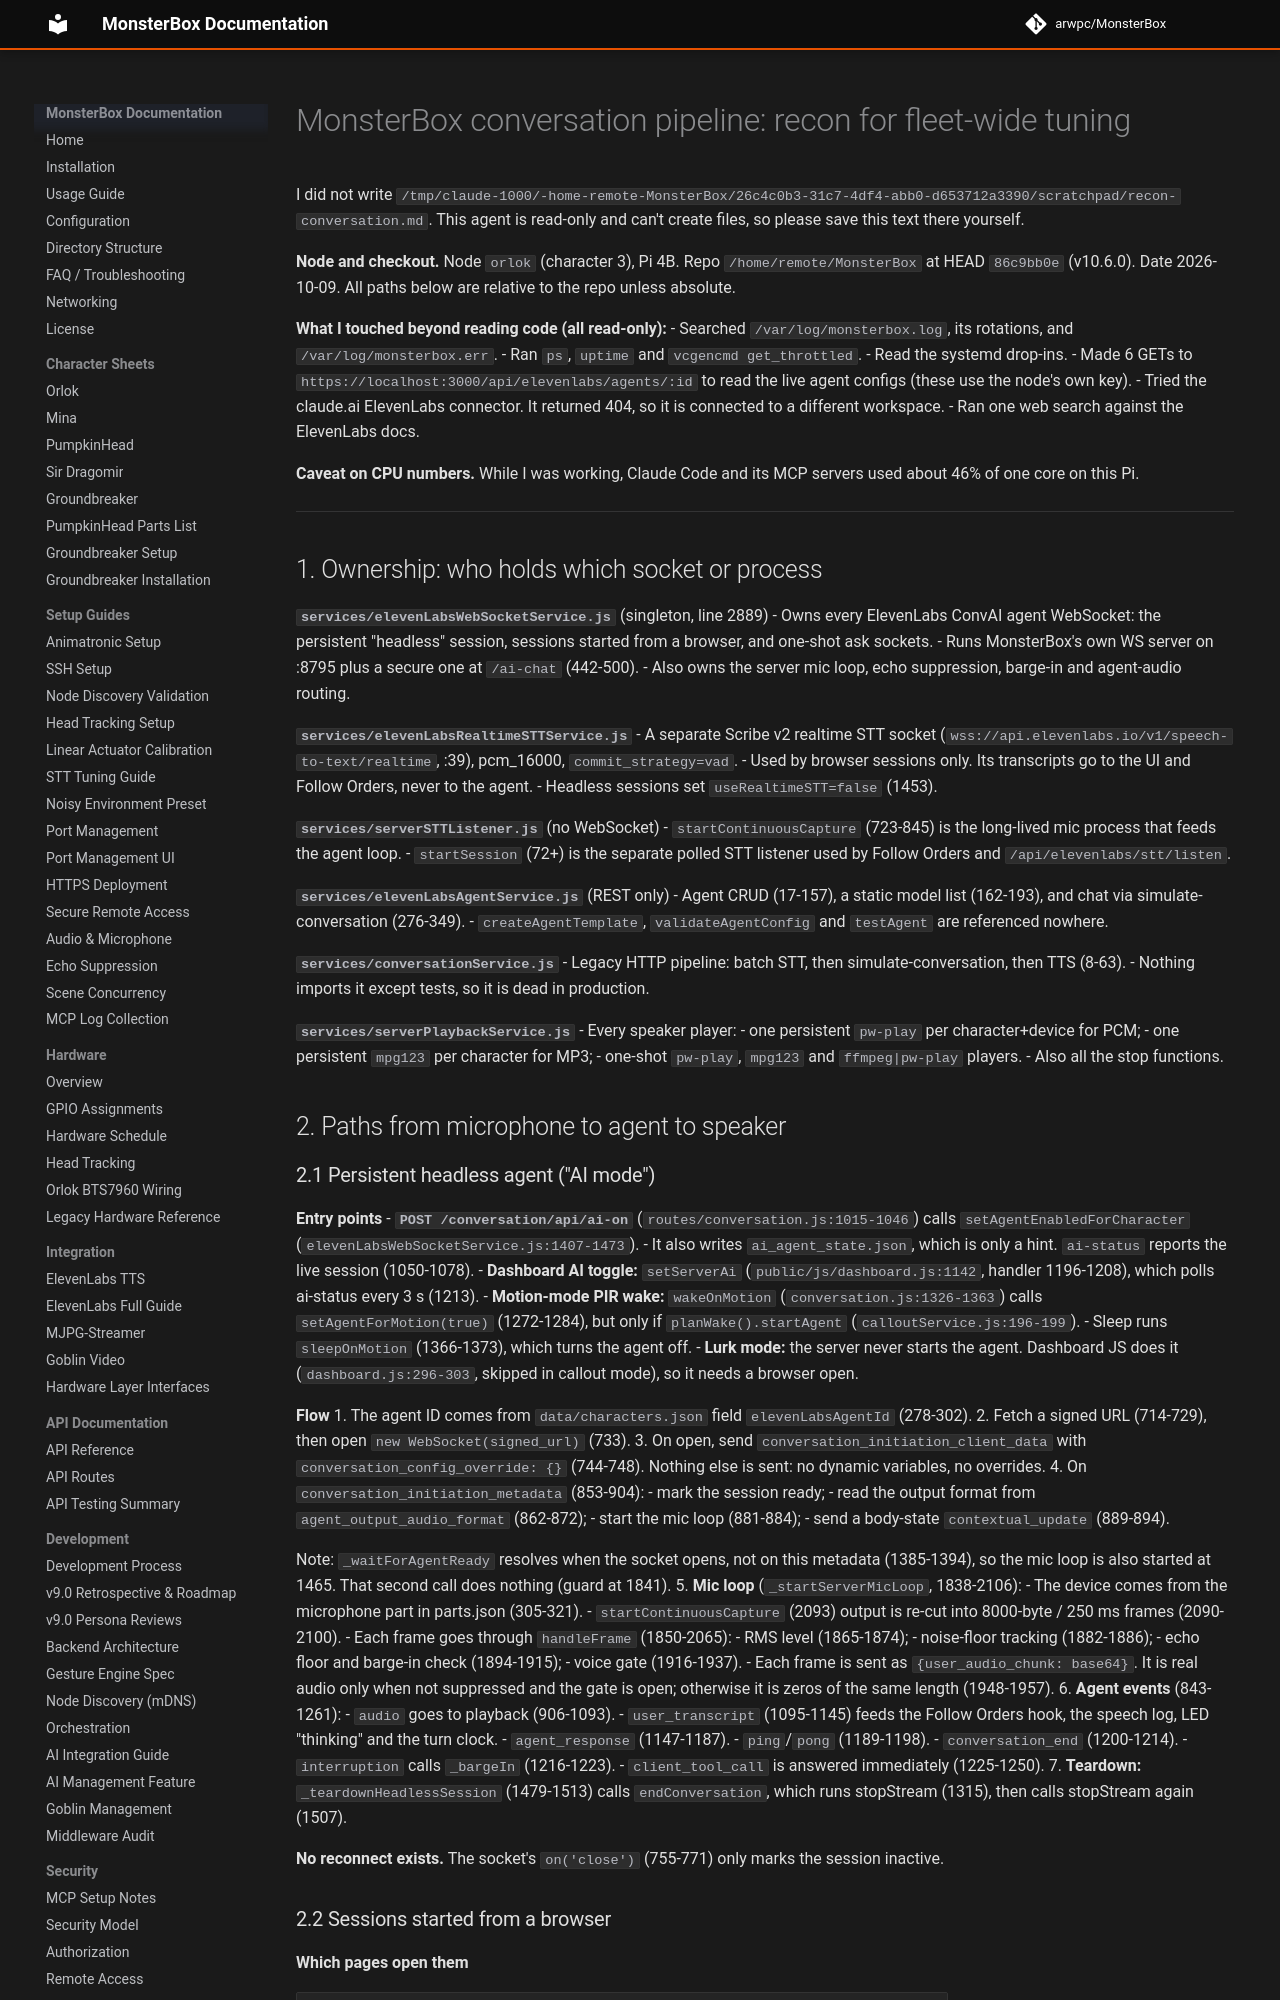

repository: arwpc/MonsterBox · page: development/missions/2026-10-castle-tuning/recon-conversation/index.html · generator: mkdocs

# MonsterBox conversation pipeline: recon for fleet-wide tuning

I did not write `/tmp/claude-1000/-home-remote-MonsterBox/26c4c0b3-31c7-4df4-abb0-d653712a3390/scratchpad/recon-conversation.md`. This agent is read-only and can't create files, so please save this text there yourself.

**Node and checkout.** Node `orlok` (character 3), Pi 4B. Repo `/home/remote/MonsterBox` at HEAD `86c9bb0e` (v10.6.0). Date 2026-10-09. All paths below are relative to the repo unless absolute.

**What I touched beyond reading code (all read-only):**
- Searched `/var/log/monsterbox.log`, its rotations, and `/var/log/monsterbox.err`.
- Ran `ps`, `uptime` and `vcgencmd get_throttled`.
- Read the systemd drop-ins.
- Made 6 GETs to `https://localhost:3000/api/elevenlabs/agents/:id` to read the live agent configs (these use the node's own key).
- Tried the claude.ai ElevenLabs connector. It returned 404, so it is connected to a different workspace.
- Ran one web search against the ElevenLabs docs.

**Caveat on CPU numbers.** While I was working, Claude Code and its MCP servers used about 46% of one core on this Pi.

---

## 1. Ownership: who holds which socket or process

**`services/elevenLabsWebSocketService.js`** (singleton, line 2889)
- Owns every ElevenLabs ConvAI agent WebSocket: the persistent "headless" session, sessions started from a browser, and one-shot ask sockets.
- Runs MonsterBox's own WS server on :8795 plus a secure one at `/ai-chat` (442-500).
- Also owns the server mic loop, echo suppression, barge-in and agent-audio routing.

**`services/elevenLabsRealtimeSTTService.js`**
- A separate Scribe v2 realtime STT socket (`wss://api.elevenlabs.io/v1/speech-to-text/realtime`, :39), pcm_16000, `commit_strategy=vad`.
- Used by browser sessions only. Its transcripts go to the UI and Follow Orders, never to the agent.
- Headless sessions set `useRealtimeSTT=false` (1453).

**`services/serverSTTListener.js`** (no WebSocket)
- `startContinuousCapture` (723-845) is the long-lived mic process that feeds the agent loop.
- `startSession` (72+) is the separate polled STT listener used by Follow Orders and `/api/elevenlabs/stt/listen`.

**`services/elevenLabsAgentService.js`** (REST only)
- Agent CRUD (17-157), a static model list (162-193), and chat via simulate-conversation (276-349).
- `createAgentTemplate`, `validateAgentConfig` and `testAgent` are referenced nowhere.

**`services/conversationService.js`**
- Legacy HTTP pipeline: batch STT, then simulate-conversation, then TTS (8-63).
- Nothing imports it except tests, so it is dead in production.

**`services/serverPlaybackService.js`**
- Every speaker player:
  - one persistent `pw-play` per character+device for PCM;
  - one persistent `mpg123` per character for MP3;
  - one-shot `pw-play`, `mpg123` and `ffmpeg|pw-play` players.
- Also all the stop functions.

## 2. Paths from microphone to agent to speaker
